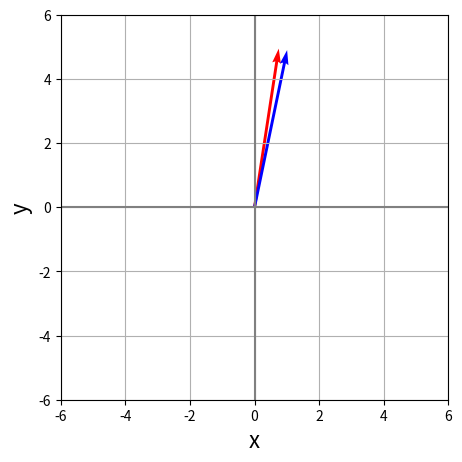

The script that saved this image:
#!/usr/bin/env python
# -*- coding: utf-8 -*-

import sys
# from mpl_toolkits.mplot3d import Axes3D
import matplotlib.pyplot as plt
import numpy as np
import math as m

# Leg kinematics design parameters
min_leg_height_mm           = 50.0
max_leg_height_mm           = 100.0
leg_length                  = 125
virtual_driver_radius_mm    = 95
knee_pulley_radius_mm       = 14
driver_init_radius_mm       = 5
knee_driver_distance_mm     = 60
# Calculation parameter
leg_height_step_mm          = 5.0

# Servo motor specification parameters
motor_stall_torque_Nm       = 8.9
motor_noload_rpm            = 66

# Fix calculation based parameters
max_apply_force_N           = motor_stall_torque_Nm / virtual_driver_radius_mm / 10E3
max_apply_force_kgf         = max_apply_force_N / 9.81
max_extention_speed_mms     = motor_noload_rpm * virtual_driver_radius_mm * m.pi / 30
max_extention_time_ms       = 250 / max_extention_speed_mms * 10E3
driver_angle_range_deg      = (max_leg_height_mm - min_leg_height_mm) / virtual_driver_radius_mm

def coordinate(axes, range_x, range_y, grid = True, xyline = True, xlabel = "x", ylabel = "y"):
    axes.set_xlabel(xlabel, fontsize = 16)
    axes.set_ylabel(ylabel, fontsize = 16)
    axes.set_xlim(range_x[0], range_x[1])
    axes.set_ylim(range_y[0], range_y[1])
    if grid == True:
        axes.grid()
    if xyline == True:
        axes.axhline(0, color = "gray")
        axes.axvline(0, color = "gray")

def plotVector(axes, loc, vector, lim, color = "red"):
    axes.quiver(loc[0], loc[1], vector[0], vector[1], color = color, angles = 'xy', scale_units = 'xy', scale = 1)

def dataPlot():
    file = "val_trace.txt"
    with open(file, "w", encoding = "utf_8") as fileobj:
        args = sys.argv
        fileobj.write(args[0])

def getDistanceFromTwoCoordinates(p1, p2):
    return getSq( (p1[0] - p2[0]), (p1[1] - p2[1]) )

def getSq(value1, value2):
    return m.sqrt( m.pow(value1, 2) + m.pow(value2, 2) )

def getRotP(p, d):
    dd      = (d[i] - d[i-1]) * -1
    # p_vert  = p.reshape(1, 2)
    rot_v   = np.array( [[np.cos(dd), -np.sin(dd)], [np.sin(dd),  np.cos(dd)]] )
    return np.dot( rot_v, p )

if __name__ == '__main__':
    # Const
    r_k = knee_pulley_radius_mm
    vdr = virtual_driver_radius_mm
    l   = leg_length
    f   = knee_driver_distance_mm
    # Val
    r_d = driver_init_radius_mm
    # Array
    h   = np.array( [min_leg_height_mm], dtype=float )
    d   = np.array( [0], dtype=float )
    psi = np.array( [np.arcsin(h / (2*l))], dtype=float )
    g   = np.array( [np.arcsin( (r_k - r_d) / f )], dtype=float)
    p   = np.array( [float(r_d * np.sin(g)), float(r_d * np.cos(g))], dtype=float)

    W   = np.array( [r_k * g + getSq( f, (r_d - r_k) )], dtype=float )
    X   = np.array( [0], dtype=float )

    for i in range(1, int((max_leg_height_mm - min_leg_height_mm) / leg_height_step_mm)):
        h   = np.append( h  , h[i-1] + leg_height_step_mm )
        psi = np.append( psi, np.arcsin(h[i] / (2*l)) )
        X   = np.append( X  , [r_k * (psi[i]-psi[i-1])] )
        d   = np.append( d  , [(h[i] - min_leg_height_mm) / vdr] )

        # g   = np.append( g  , np. np.arcsin( (r_k - r_d) / f ))

    fig, ax = plt.subplots(1, 1, figsize=(5, 5))
    coordinate(ax, [-6, 6], [-6, 6])
    zero    = np.array([0, 0])
    p_rot   = getRotP(p, d)

    plotVector(ax, zero, p, 6, color="red")
    plotVector(ax, zero, p_rot, 6, color="blue")
    plt.show()

    np.set_printoptions(precision=2, floatmode='fixed')
    # print('h\t',h)
    # print('psi\t',psi)
    # print('X\t',X)
    # print('W\t',W)
    # print('d\t',d)
    # print('\np\n',p)
    # showGraph()
